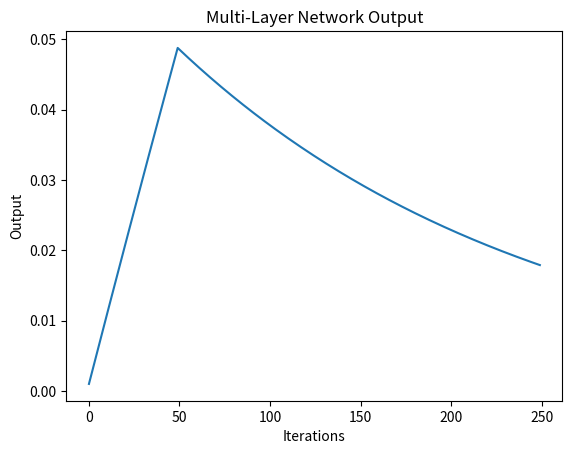

The script that saved this image:
# kangroll_basic_fn001_mln.py 

import matplotlib.pyplot as plt
import numpy as np

def fn001_mln(a, b):
    return a + b

def layer_one(u1, tau1, B1, iterations):
    u1_values = []
    for _ in range(iterations):
        u1 = u1 + tau1 * (B1 - u1)
        u1_values.append(u1)
    return u1_values

def layer_two(u2, tau2, B2, iterations):
    u2_values = []
    for _ in range(iterations):
        u2 = u2 + tau2 * (B2 - u2)
        u2_values.append(u2)
    return u2_values

def V3_simulate_MLN(H3, u_ini, lay1_iterations, lay2_iterations):
    tau1, B1, tau2, B2 = H3
    u1_values = layer_one(u_ini, tau1, B1, lay1_iterations)
    u2_values = layer_two(u1_values[-1], tau2, B2, lay2_iterations)
    return u1_values + u2_values


if __name__ == "__main__":
    # 测试 fn001_mln 函数
    print("Test: add(2, 3) =", fn001_mln(2, 3))

    print('kangroll_basic_fn001_mln.py go mln :\n')
    # 测试数据
    H3 = [0.001, 1, 0.005, 0]  # 和谐集合H的初始值
    u_ini = 0  # 双层网络的初始值
    lay1_iterations = 50  # 第一层迭代次数
    lay2_iterations = 200  # 第二层迭代次数

    # 进行模拟
    MLN_output = V3_simulate_MLN(H3, u_ini, lay1_iterations, lay2_iterations)

    # 绘制图像
    plt.plot(MLN_output)
    plt.title('Multi-Layer Network Output')
    plt.xlabel('Iterations')
    plt.ylabel('Output')
    plt.show(block=False)

    # 显示3秒后关闭
    plt.pause(1)
    plt.close()
